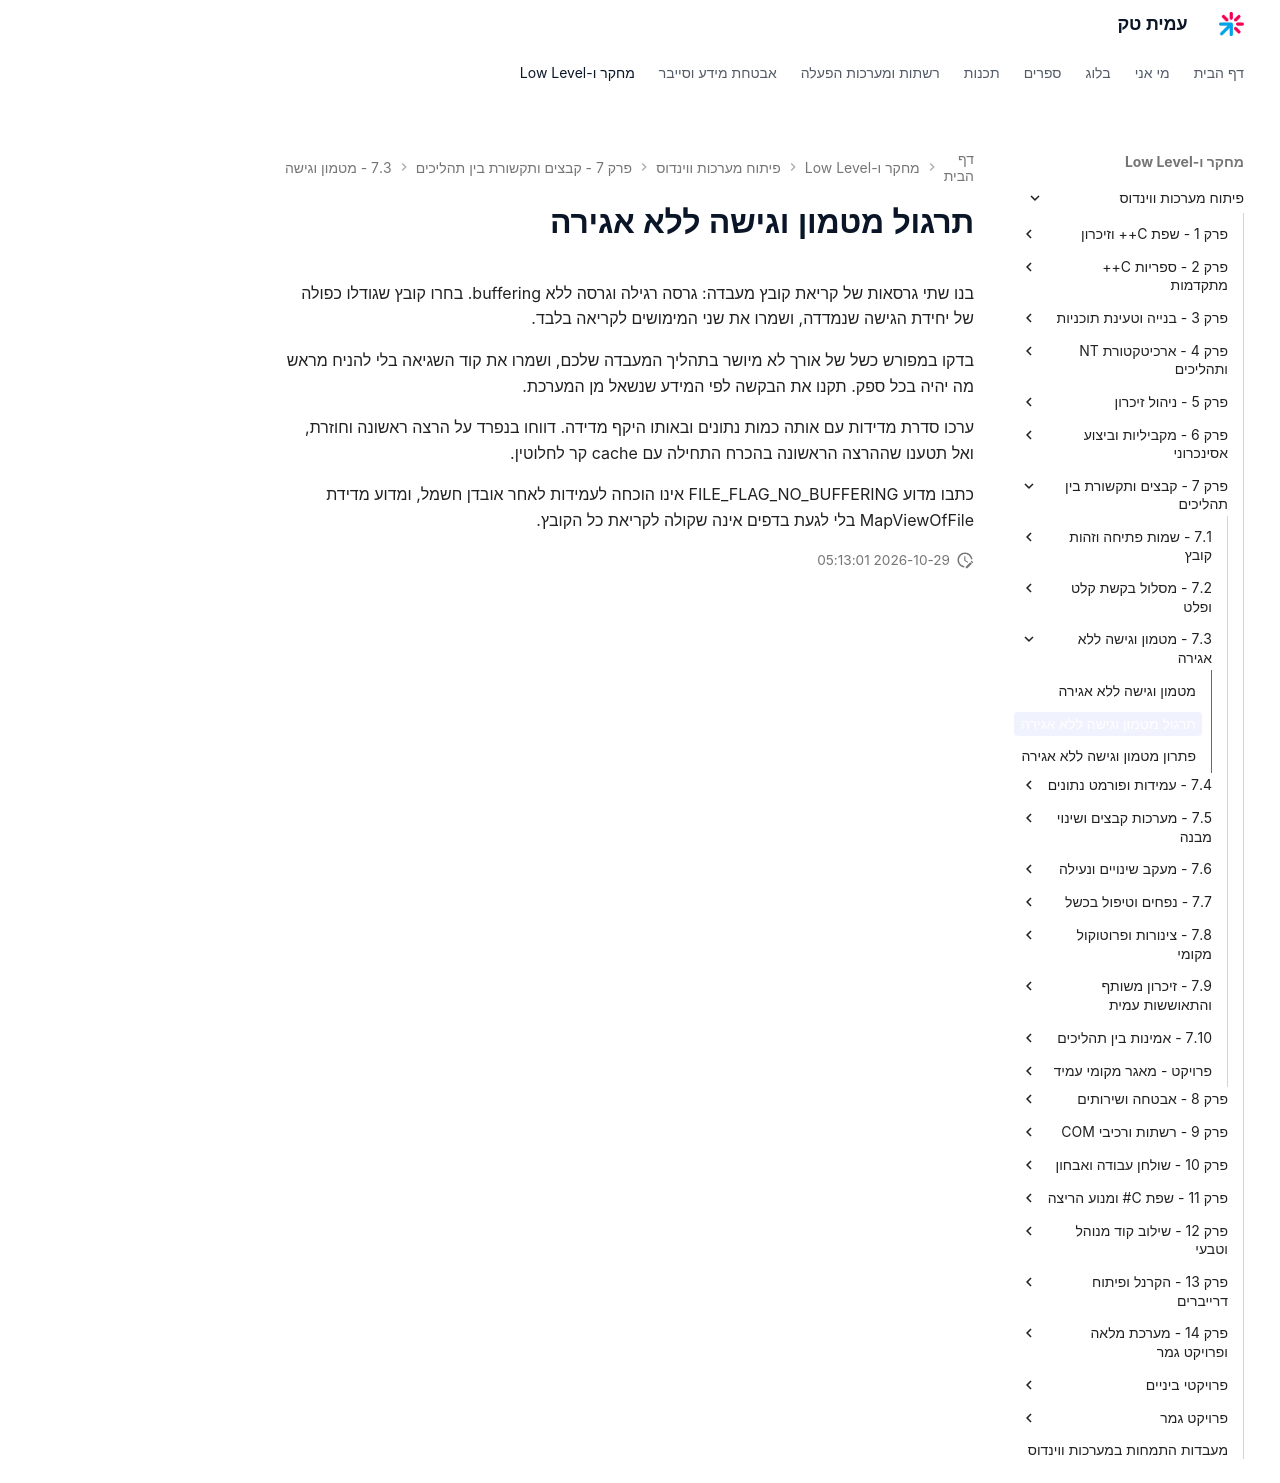

repository: AmitPinchasi/amittech · page: פיתוח-מערכות-ווינדוס/7 - קבצים ותקשורת בין תהליכים/7.3 - מטמון וגישה ללא אגירה/7.3 - מטמון וגישה ללא אגירה - תרגול/index.html · generator: mkdocs

# תרגול מטמון וגישה ללא אגירה

בנו שתי גרסאות של קריאת קובץ מעבדה: גרסה רגילה וגרסה ללא buffering. בחרו קובץ שגודלו כפולה של יחידת הגישה שנמדדה, ושמרו את שני המימושים לקריאה בלבד.

בדקו במפורש כשל של אורך לא מיושר בתהליך המעבדה שלכם, ושמרו את קוד השגיאה בלי להניח מראש מה יהיה בכל ספק. תקנו את הבקשה לפי המידע שנשאל מן המערכת.

ערכו סדרת מדידות עם אותה כמות נתונים ובאותו היקף מדידה. דווחו בנפרד על הרצה ראשונה וחוזרת, ואל תטענו שההרצה הראשונה בהכרח התחילה עם cache קר לחלוטין.

כתבו מדוע FILE_FLAG_NO_BUFFERING אינו הוכחה לעמידות לאחר אובדן חשמל, ומדוע מדידת MapViewOfFile בלי לגעת בדפים אינה שקולה לקריאת כל הקובץ.
